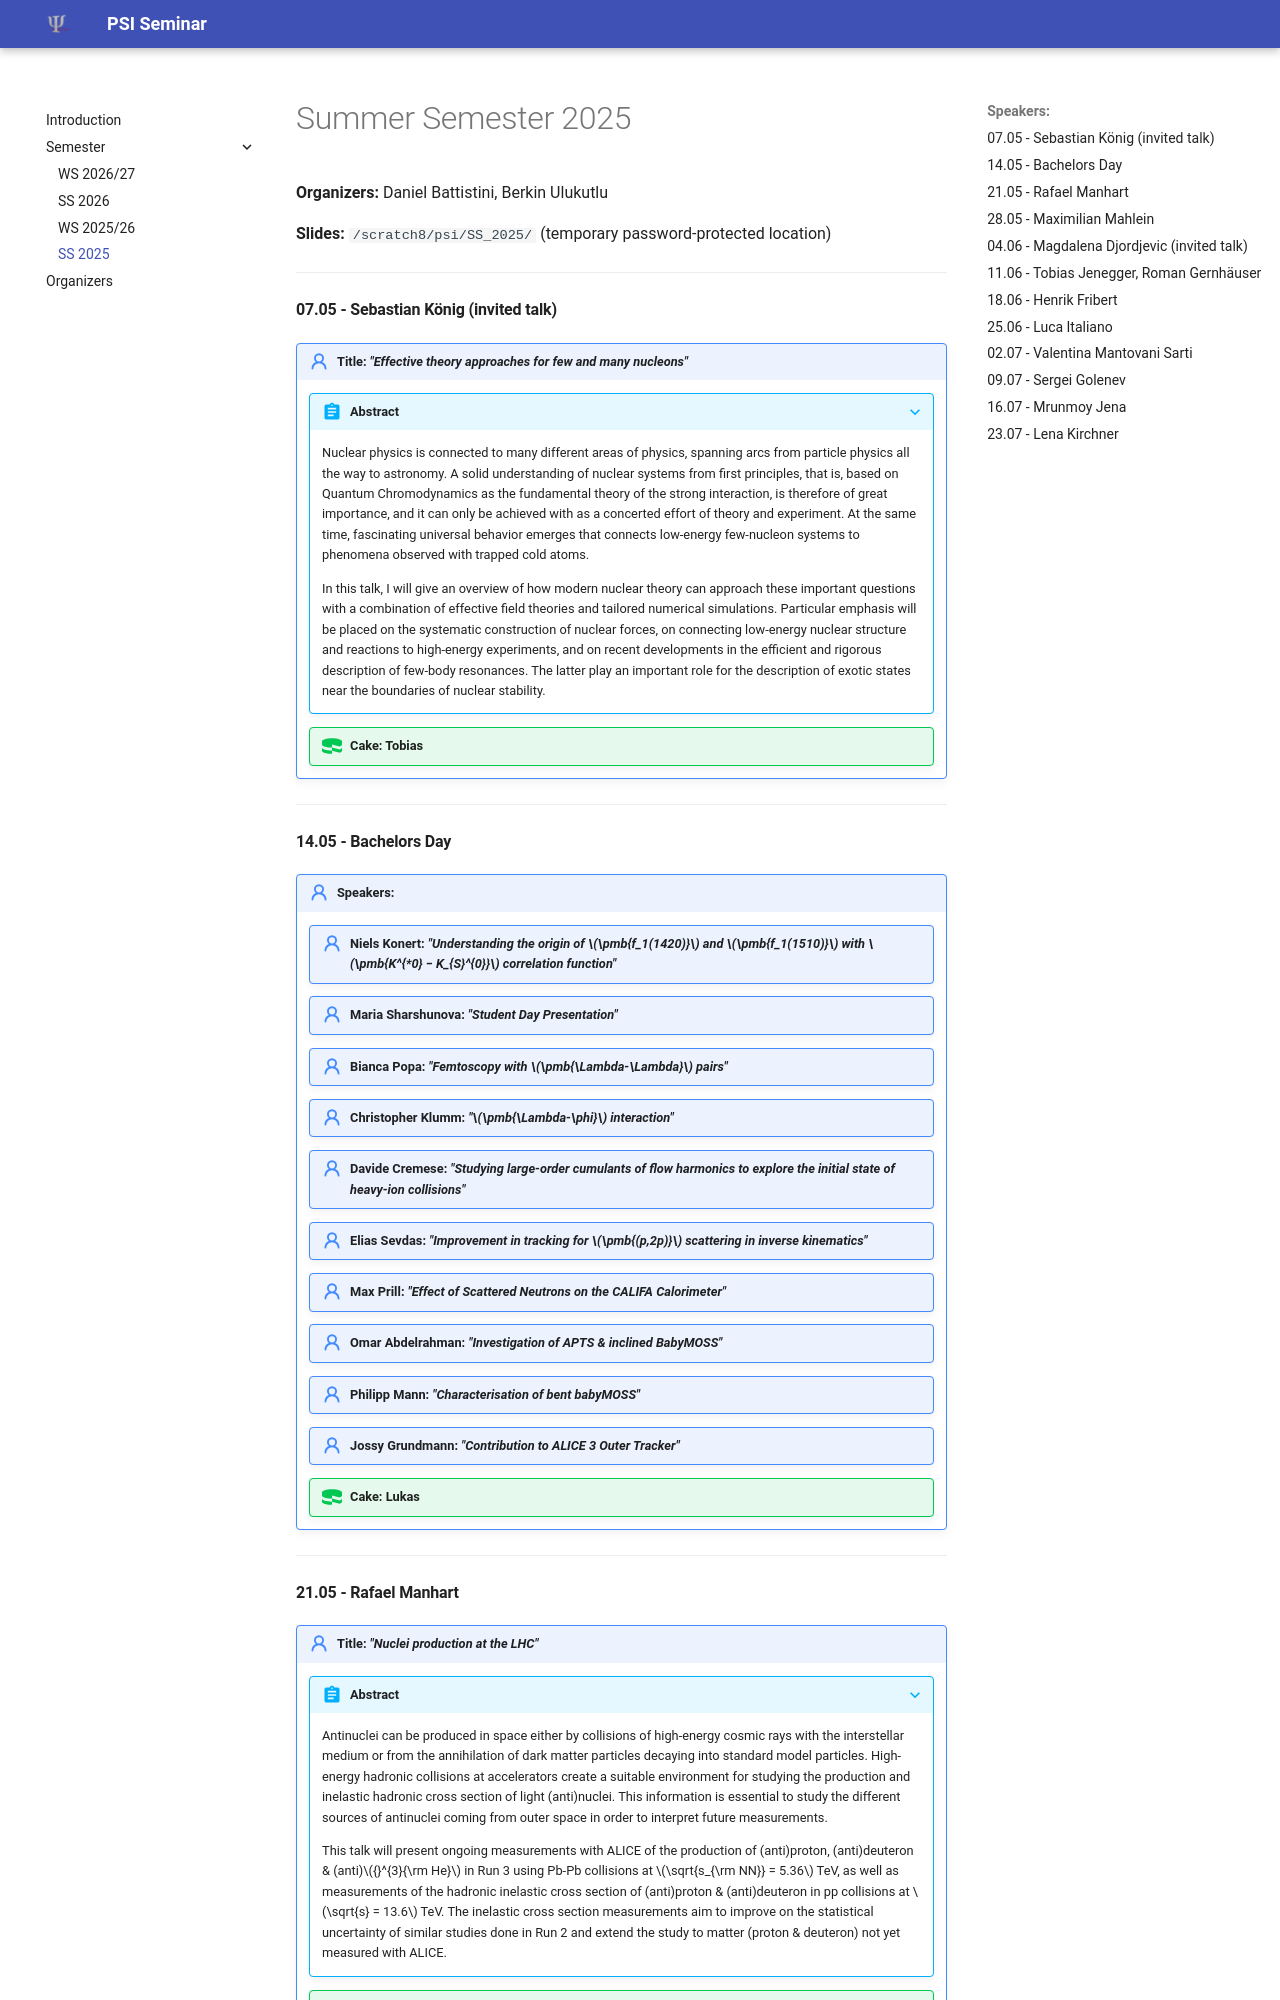

repository: abilandz/PSI · page: src/SS_2025.html · generator: mkdocs



# Summer Semester 2025



**Organizers:** Daniel Battistini, Berkin Ulukutlu

**Slides:** ```/scratch8/psi/SS_2025/``` (temporary password-protected location)



---



#### 07.05 - Sebastian König (invited talk)

!!! note "Title: **_"Effective theory approaches for few and many nucleons"_**"

    ???+ abstract
        Nuclear physics is connected to many different areas of physics, spanning arcs from particle physics all the way to astronomy.  A solid understanding of nuclear systems from first principles, that is, based on Quantum Chromodynamics as the fundamental theory of the strong interaction, is therefore of great importance, and it can only be achieved with as a concerted effort of theory and experiment. At the same time, fascinating universal behavior emerges that connects low-energy few-nucleon systems to phenomena observed with trapped cold atoms.
        
        In this talk, I will give an overview of how modern nuclear theory can approach these important questions with a combination of effective field theories and tailored numerical simulations. Particular emphasis will be placed on the systematic construction of nuclear forces, on connecting low-energy nuclear structure and reactions to high-energy experiments, and on recent developments in the efficient and rigorous description of few-body resonances.  The latter play an important role for the description of exotic states near the boundaries of nuclear stability.
    
    !!! success "Cake: Tobias"



---



#### 14.05 - Bachelors Day

!!! note "Speakers:"

	!!! note "Niels Konert: **_"Understanding the origin of $\pmb{f_1(1420)}$ and $\pmb{f_1(1510)}$ with $\pmb{K^{*0} − K_{S}^{0}}$ correlation function"_**"
	
	!!! note "Maria Sharshunova: **_"Student Day Presentation"_**"
	
	!!! note "Bianca Popa: **_"Femtoscopy with $\pmb{\Lambda-\Lambda}$ pairs"_**"
	
	!!! note "Christopher Klumm: **_"$\pmb{\Lambda-\phi}$ interaction"_**"
	
	!!! note "Davide Cremese: **_"Studying large-order cumulants of flow harmonics to explore the initial state of heavy-ion collisions"_**"
	
	!!! note "Elias Sevdas: **_"Improvement in tracking for $\pmb{(p,2p)}$ scattering in inverse kinematics"_**"
	
	!!! note "Max Prill: **_"Effect of Scattered Neutrons on the CALIFA Calorimeter"_**"
	
	!!! note "Omar Abdelrahman: **_"Investigation of APTS & inclined BabyMOSS"_**"
	
	!!! note "Philipp Mann: **_"Characterisation of bent babyMOSS"_**"
	
	!!! note "Jossy Grundmann: **_"Contribution to ALICE 3 Outer Tracker"_**"
	
	!!! success "Cake: Lukas"



----



#### 21.05 - Rafael Manhart
!!! note "Title: **_"Nuclei production at the LHC"_**"

    ???+ abstract
        Antinuclei can be produced in space either by collisions of high-energy cosmic rays with the interstellar medium or from the annihilation of dark matter particles decaying into standard model particles. High-energy hadronic collisions at accelerators create a suitable environment for studying the production and inelastic hadronic cross section of light (anti)nuclei. This information is essential to study the different sources of antinuclei coming from outer space in order to interpret future measurements.
        
        This talk will present ongoing measurements with ALICE of the production of (anti)proton, (anti)deuteron & (anti)${}^{3}{\rm He}$ in Run 3 using Pb-Pb collisions at $\sqrt{s_{\rm NN}} = 5.36$ TeV, as well as measurements of the hadronic inelastic cross section of (anti)proton & (anti)deuteron in pp collisions at $\sqrt{s} = 13.6$ TeV. The inelastic cross section measurements aim to improve on the statistical uncertainty of similar studies done in Run 2 and extend the study to matter (proton & deuteron) not yet measured with ALICE.
    
    !!! success "Cake: Farid"



----
